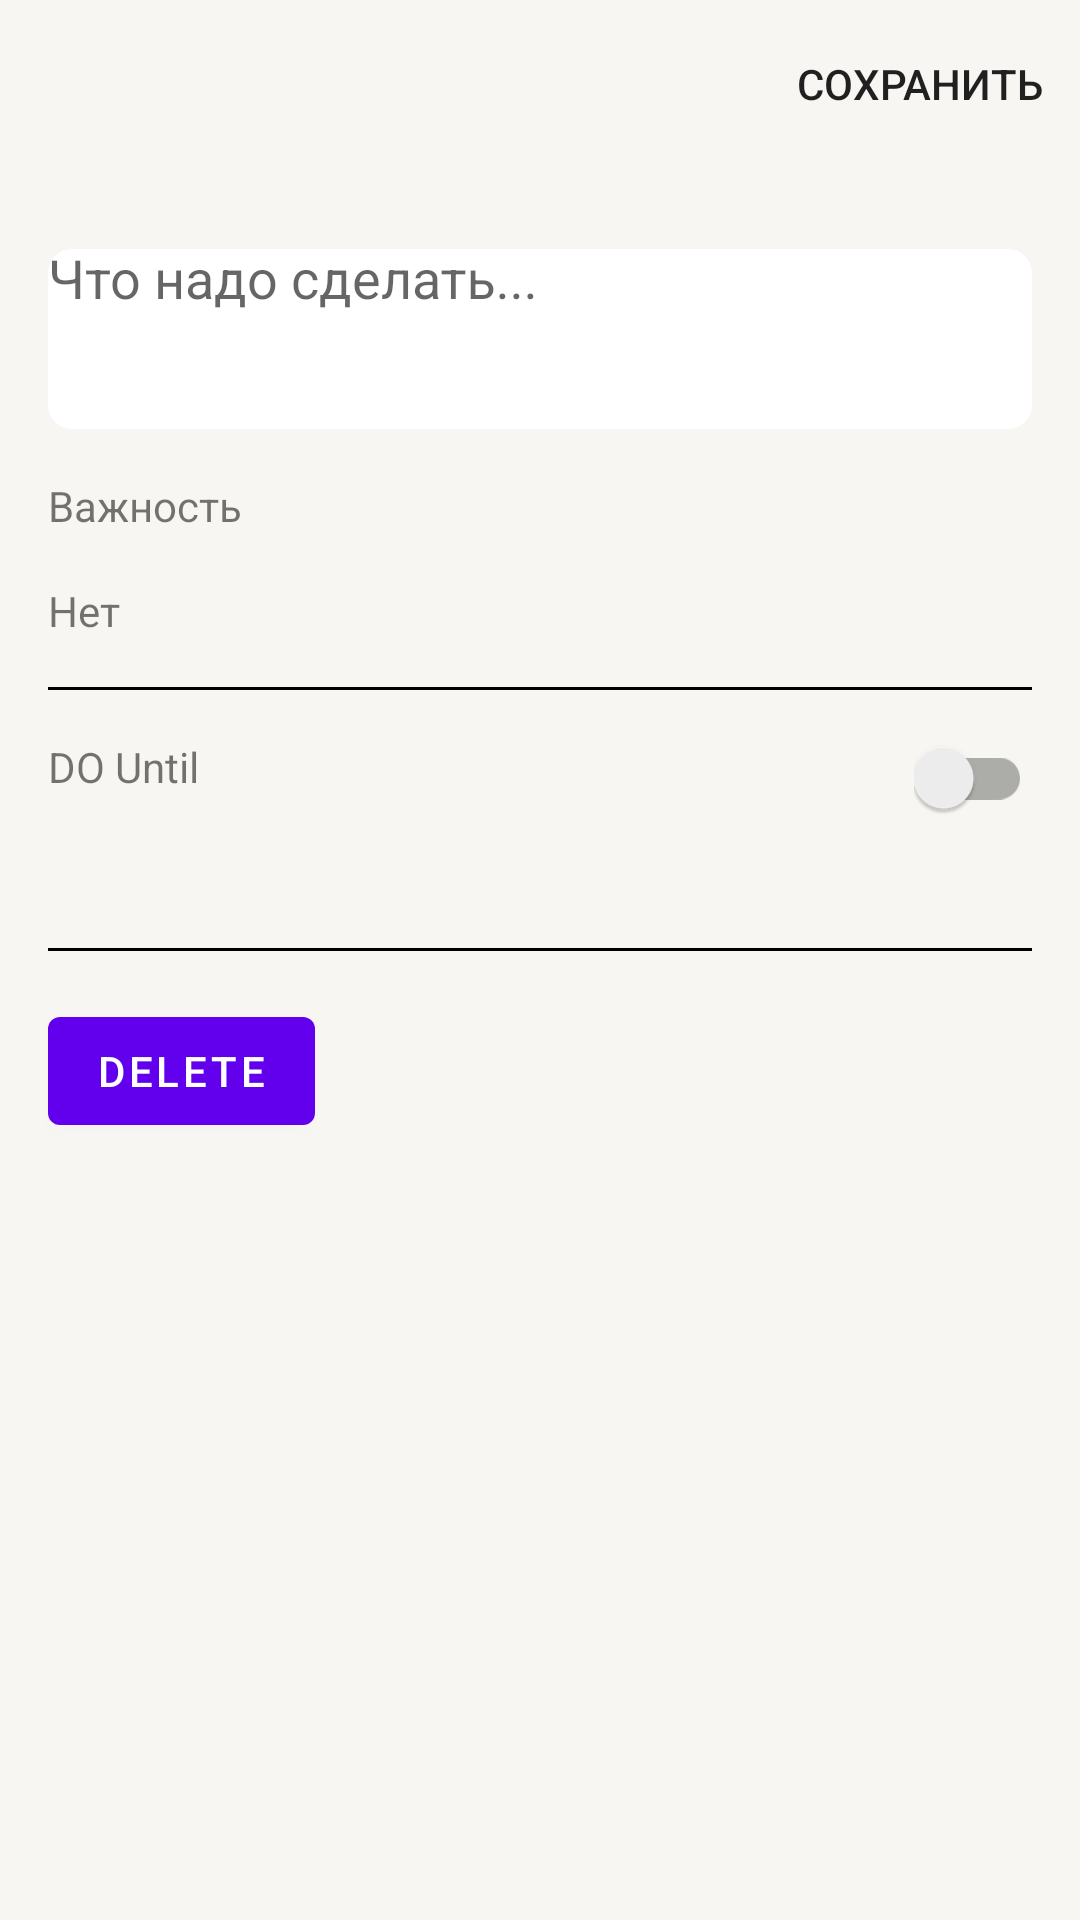

Reconstruct the res/layout file that produces this screen, plus the resources it refers to.
<!-- AndroidManifest.xml: application theme Theme.ToDoApp -->
<!-- res/layout/fragment_add_item.xml -->
<?xml version="1.0" encoding="utf-8"?>
<androidx.constraintlayout.widget.ConstraintLayout xmlns:android="http://schemas.android.com/apk/res/android"
    xmlns:tools="http://schemas.android.com/tools"
    android:layout_width="match_parent"
    android:layout_height="match_parent"
    xmlns:app="http://schemas.android.com/apk/res-auto"
    tools:context=".ui.AddItemFragment"
    android:background="@color/primary_back">

    <include
        android:id="@+id/tabAddInc"
        layout="@layout/toolbar_add_item"/>

    <com.google.android.material.textfield.TextInputLayout
        android:id="@+id/etText"
        android:layout_width="match_parent"
        android:layout_height="wrap_content"
        android:layout_margin="16dp"
        android:elevation="2dp"
        android:gravity="top"
        android:hint="Что надо сделать..."
        app:boxBackgroundMode="none"
        app:layout_constraintEnd_toEndOf="parent"
        app:layout_constraintStart_toStartOf="parent"
        app:layout_constraintTop_toBottomOf="@+id/tabAddInc">
        <com.google.android.material.textfield.TextInputEditText
            android:id="@+id/etTodo"
            android:layout_width="match_parent"
            android:layout_height="60dp"
            android:background="@drawable/bg_edittext"
            android:gravity="top"
            android:lines="3"
            android:inputType="text"
            android:maxLines="3" />
    </com.google.android.material.textfield.TextInputLayout>

    <TextView
        android:id="@+id/tvImportance"
        android:layout_width="wrap_content"
        android:layout_height="wrap_content"
        android:layout_margin="16dp"
        android:text="Важность"
        app:layout_constraintStart_toStartOf="parent"
        app:layout_constraintTop_toBottomOf="@+id/etText" >
    </TextView>

    <TextView
        android:id="@+id/tvOpenMenu"
        android:layout_width="wrap_content"
        android:layout_height="wrap_content"
        android:layout_margin="16dp"
        android:text="Нет"
        app:layout_constraintStart_toStartOf="parent"
        app:layout_constraintTop_toBottomOf="@+id/tvImportance">
    </TextView>

    <View
        android:id="@+id/divider1"
        android:layout_width="match_parent"
        android:layout_height="1dp"
        android:layout_margin="16dp"
        android:background="@color/black"
        app:layout_constraintStart_toStartOf="parent"
        app:layout_constraintTop_toBottomOf="@+id/tvOpenMenu">
    </View>

    <TextView
        android:id="@+id/tvDoUntil"
        android:layout_width="wrap_content"
        android:layout_height="wrap_content"
        android:text="DO Until"
        android:layout_margin="16dp"
        app:layout_constraintStart_toStartOf="parent"
        app:layout_constraintTop_toBottomOf="@id/divider1">
    </TextView>

    <TextView
        android:id="@+id/tvDeadline"
        android:layout_width="wrap_content"
        android:layout_height="wrap_content"
        android:layout_margin="16dp"
        app:layout_constraintStart_toStartOf="parent"
        app:layout_constraintTop_toBottomOf="@id/tvDoUntil">
    </TextView>

   <com.google.android.material.switchmaterial.SwitchMaterial
       android:id="@+id/swDeadline"
       android:layout_width="wrap_content"
       android:layout_height="wrap_content"
       android:layout_margin="16dp"
       app:layout_constraintTop_toBottomOf="@+id/divider1"
       app:layout_constraintRight_toRightOf="parent"/>

    <View
        android:id="@+id/divider2"
        android:layout_width="match_parent"
        android:layout_height="1dp"
        android:layout_margin="16dp"
        android:background="@color/black"
        app:layout_constraintStart_toStartOf="parent"
        app:layout_constraintTop_toBottomOf="@+id/tvDeadline">
    </View>

    <com.google.android.material.button.MaterialButton
        android:id="@+id/btnDelete"
        android:layout_width="wrap_content"
        android:layout_height="wrap_content"
        android:layout_margin="16dp"
        android:text="Delete"
        app:layout_constraintTop_toBottomOf="@id/divider2"
        app:layout_constraintLeft_toLeftOf="parent"/>


</androidx.constraintlayout.widget.ConstraintLayout>
<!-- res/layout/toolbar_add_item.xml (included above) -->
<?xml version="1.0" encoding="utf-8"?>
<androidx.constraintlayout.widget.ConstraintLayout xmlns:android="http://schemas.android.com/apk/res/android"
    android:layout_width="match_parent"
    android:layout_height="wrap_content"
    xmlns:app="http://schemas.android.com/apk/res-auto">

    <com.google.android.material.appbar.AppBarLayout
        android:id="@+id/tabAdd"
        android:layout_width="match_parent"
        android:layout_height="wrap_content"
        android:background="@color/primary_back"
        app:layout_constraintEnd_toEndOf="parent"
        app:layout_constraintStart_toStartOf="parent"
        app:layout_constraintTop_toTopOf="parent">
        <com.google.android.material.appbar.MaterialToolbar
            android:id="@+id/tabButtons"
            android:layout_width="match_parent"
            android:layout_height="?attr/actionBarSize"
            app:menu="@menu/menu_add_page"
            app:navigationIcon="@drawable/ic_close" />
    </com.google.android.material.appbar.AppBarLayout>

</androidx.constraintlayout.widget.ConstraintLayout>
<!-- resources referenced by this layout -->
<resources>
  <color name="black">#FF000000</color>
  <color name="primary_back">#F7F6F2</color>
  <!-- drawable bg_edittext (drawable) -->
  <?xml version="1.0" encoding="utf-8"?>
  <shape xmlns:android="http://schemas.android.com/apk/res/android">
      <corners android:radius="8dp"/>
      <solid android:color="@color/secondary_back"/>
  </shape>
  <style name="Theme.ToDoApp" parent="Theme.MaterialComponents.DayNight.NoActionBar.Bridge">
          
          <item name="colorPrimary">@color/purple_500</item>
          <item name="colorPrimaryVariant">@color/purple_700</item>
          <item name="colorOnPrimary">@color/white</item>
          
          <item name="colorSecondary">@color/teal_200</item>
          <item name="colorSecondaryVariant">@color/teal_700</item>
          <item name="colorOnSecondary">@color/black</item>
          
          <item name="android:statusBarColor">?attr/colorPrimaryVariant</item>
          
      </style>
  <color name="secondary_back">#FFFFFF</color>
  <color name="purple_500">#FF6200EE</color>
  <color name="purple_700">#FF3700B3</color>
  <color name="white">#FFFFFFFF</color>
  <color name="teal_200">#FF03DAC5</color>
  <color name="teal_700">#FF018786</color>
</resources>
